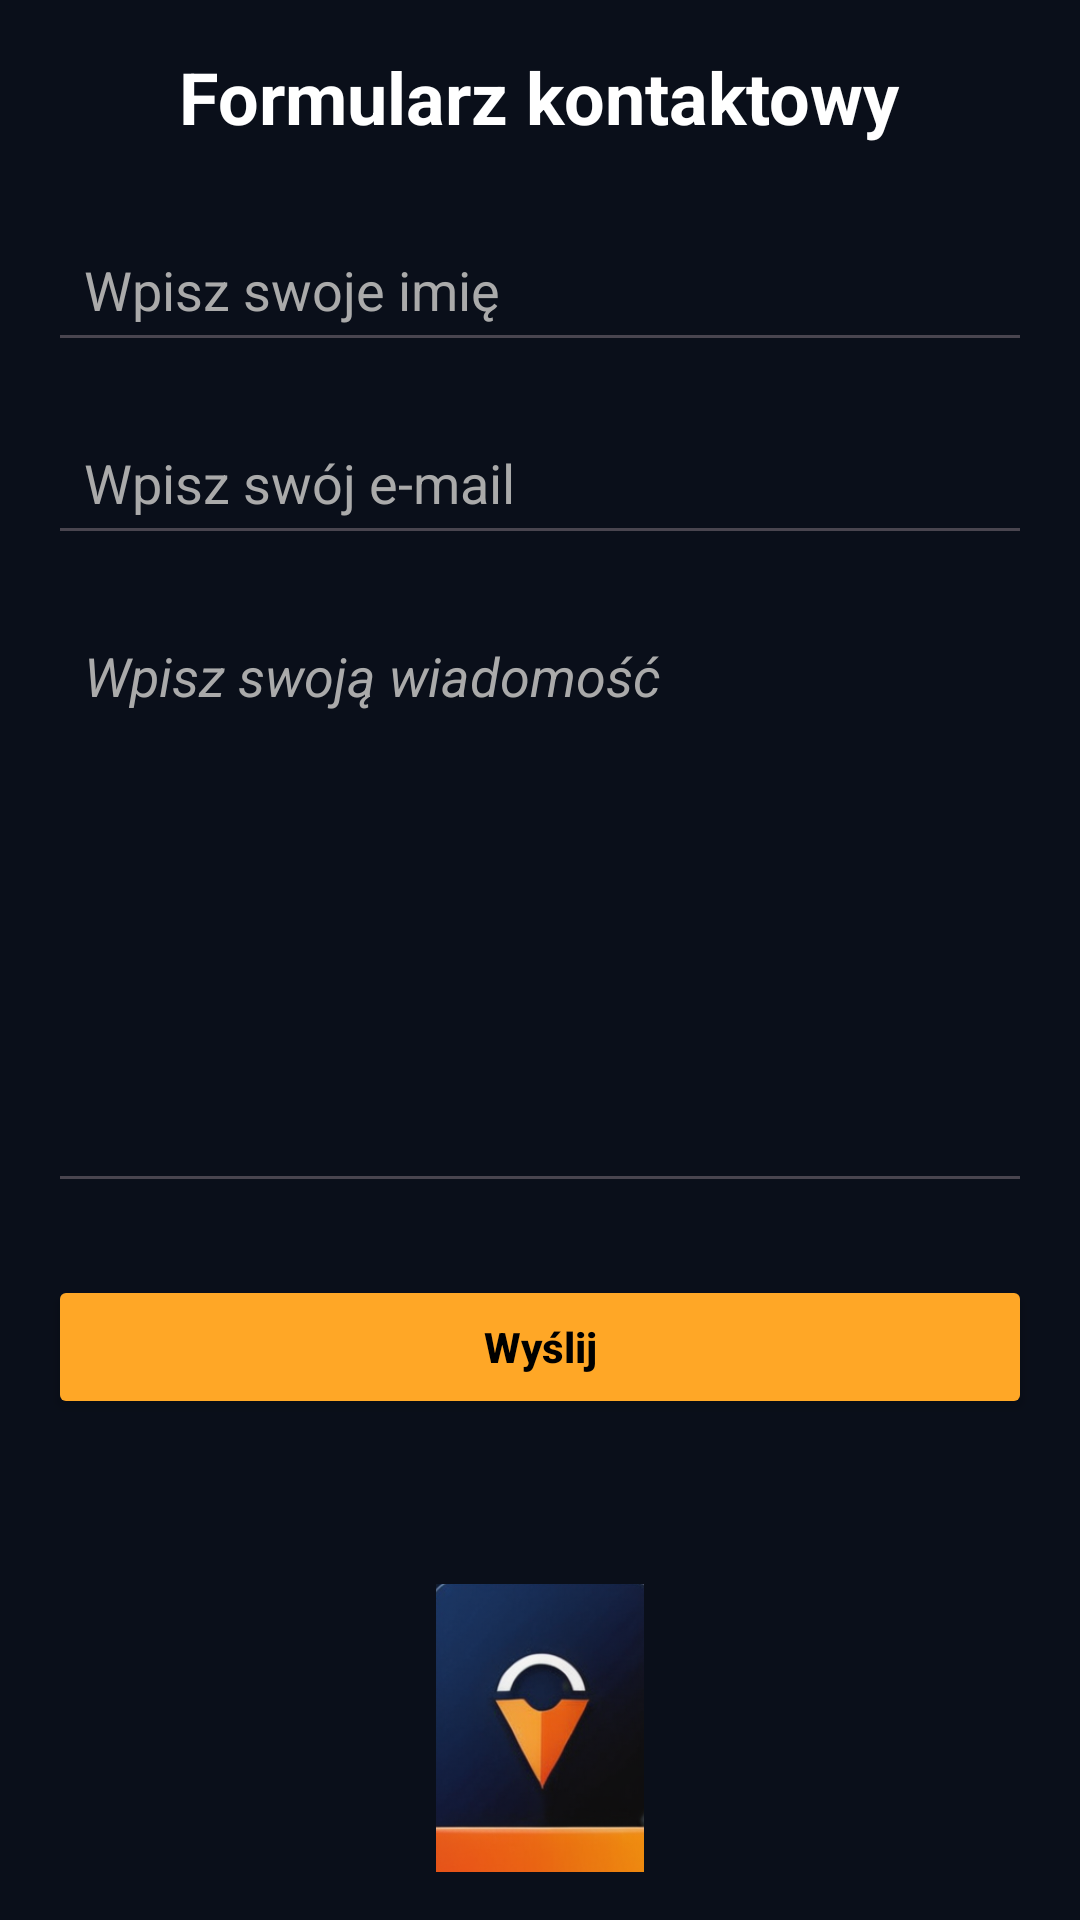

Android layout source for this screen:
<!-- AndroidManifest.xml: application theme Theme.OrderTracker -->
<!-- res/layout/activity_contact.xml -->
<?xml version="1.0" encoding="utf-8"?>
<LinearLayout xmlns:android="http://schemas.android.com/apk/res/android"
    android:background="#0A0F1A"
    android:orientation="vertical"
    android:layout_width="match_parent"
    android:layout_height="match_parent"
    android:padding="16dp">


    <TextView
        android:layout_width="wrap_content"
        android:layout_height="wrap_content"
        android:layout_gravity="center_horizontal"
        android:text="Formularz kontaktowy"
        android:textColor="#FFFFFF"
        android:textSize="24sp"
        android:textStyle="bold"
        android:layout_marginBottom="24dp"/>


    <EditText
        android:id="@+id/contactName"
        android:layout_width="match_parent"
        android:layout_height="wrap_content"
        android:hint="Wpisz swoje imię"
        android:textColor="#FFFFFF"
        android:textColorHint="#AAAAAA"
        android:padding="12dp"
        />

    <EditText
        android:id="@+id/contactEmail"
        android:layout_width="match_parent"
        android:layout_height="wrap_content"
        android:hint="Wpisz swój e-mail"
        android:textColor="#FFFFFF"
        android:textColorHint="#AAAAAA"
        android:padding="12dp"
        android:inputType="textEmailAddress"
        android:layout_marginTop="16dp"
        />

    <EditText
        android:id="@+id/contactMessage"
        android:layout_width="match_parent"
        android:layout_height="200dp"
        android:hint="Wpisz swoją wiadomość"
        android:textColor="#FFFFFF"
        android:textColorHint="#AAAAAA"
        android:padding="12dp"
        android:layout_marginTop="16dp"
        android:textStyle= "italic"
        android:gravity="top|start"
        android:inputType="textMultiLine"/>


    <Button
        android:id="@+id/sendButton"
        android:layout_width="match_parent"
        android:layout_height="wrap_content"
        android:layout_marginTop="24dp"
        android:text="Wyślij"
        android:backgroundTint="#FFA726"
        android:textColor="#000000"
        android:textStyle= "bold"
        android:textAllCaps="false"
        />


    <ImageView
        android:layout_width="100dp"
        android:layout_height="100dp"
        android:layout_marginTop="55dp"
        android:layout_gravity="center_horizontal"
        android:src="@drawable/ordertracker_logo"
        android:contentDescription="Logo OrderTracker" />


    <Button
        android:id="@+id/backToMainButton"
        android:layout_width="match_parent"
        android:layout_height="wrap_content"
        android:layout_marginTop="55dp"
        android:textStyle= "bold"
        android:backgroundTint="#FF5722"
        android:text="Powrót"
        android:textAllCaps="false"
        android:textColor="#000000" />

</LinearLayout>
<!-- resources referenced by this layout -->
<resources>
  <!-- drawable ordertracker_logo: png bitmap (drawable, 66478 bytes) -->
  <style name="Theme.OrderTracker" parent="Base.Theme.OrderTracker" />
  <style name="Base.Theme.OrderTracker" parent="Theme.Material3.DayNight.NoActionBar">
          
          
      </style>
</resources>
